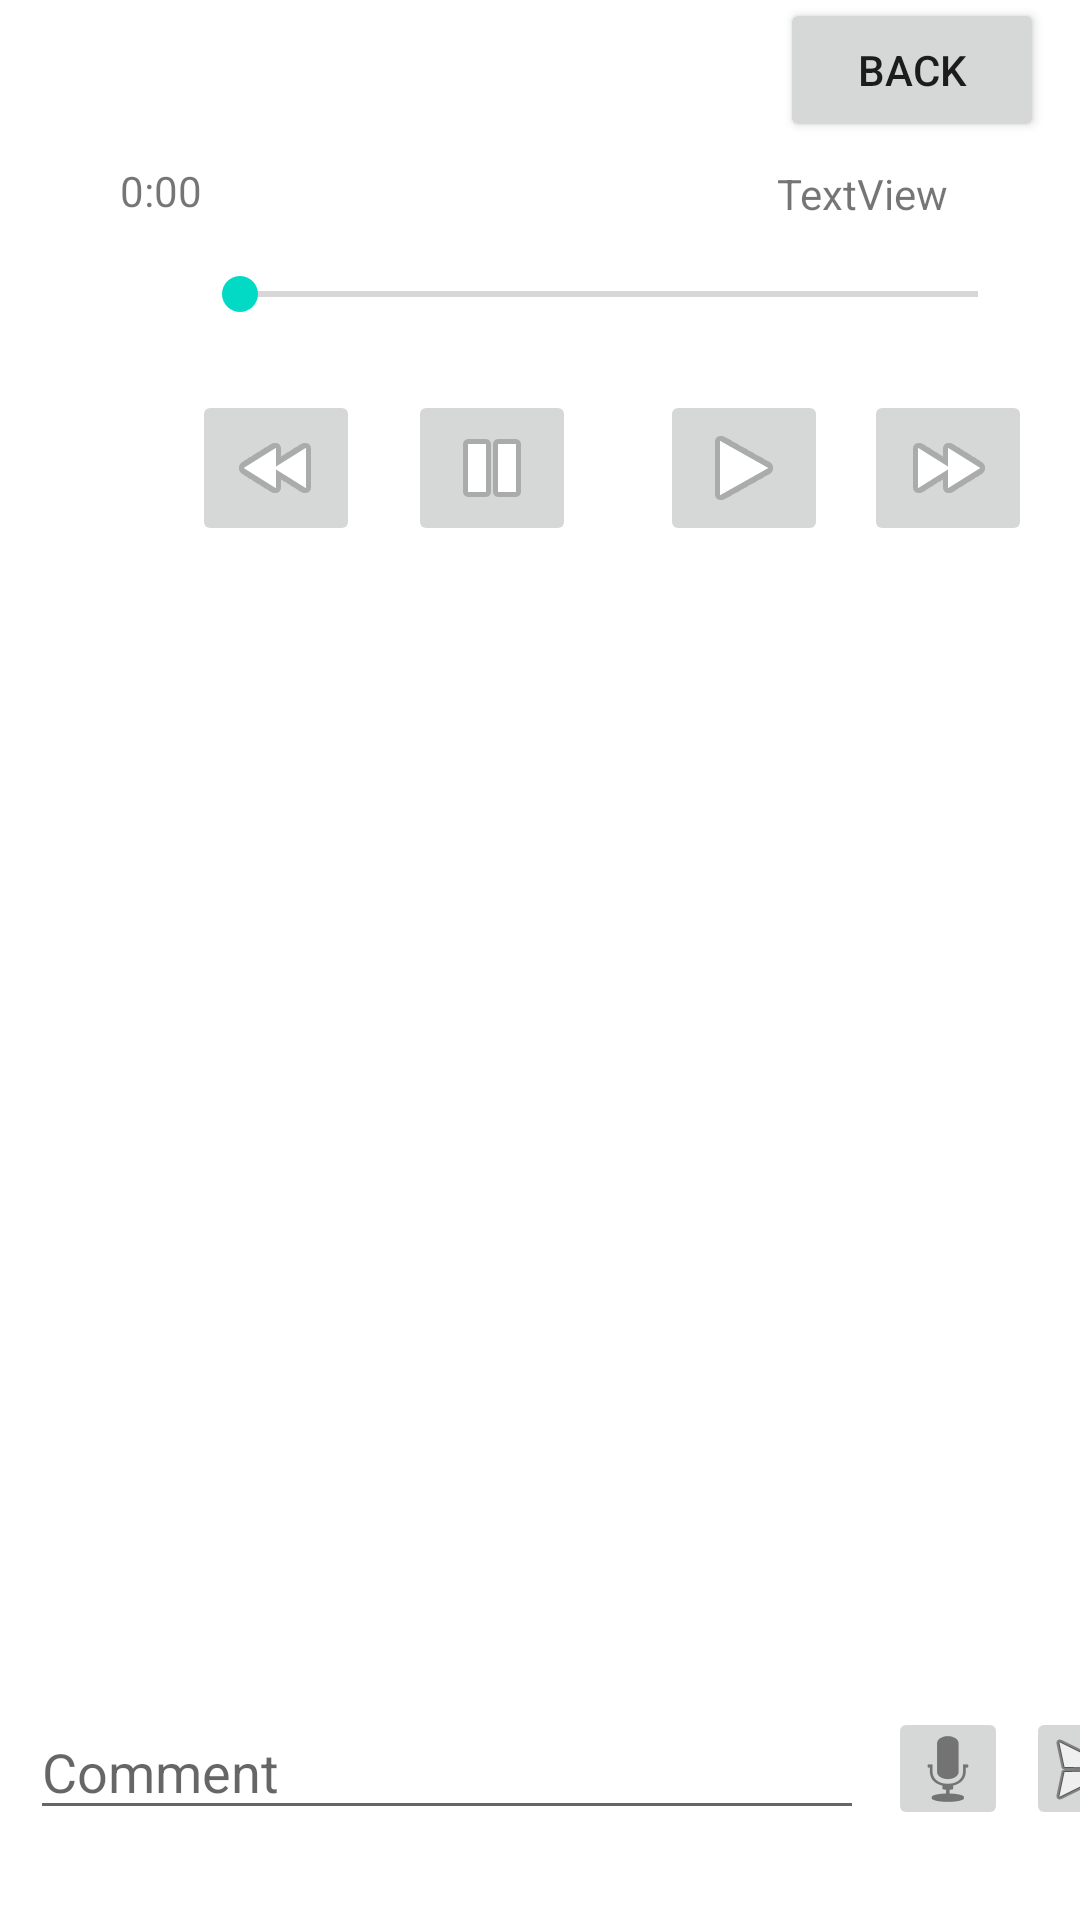

Produce the Android XML layout that renders to this screen, including the resource entries it uses.
<!-- AndroidManifest.xml: application theme Theme.InterviewLogApp -->
<!-- res/layout/activity_replay__command.xml -->
<?xml version="1.0" encoding="utf-8"?>

<androidx.constraintlayout.widget.ConstraintLayout xmlns:android="http://schemas.android.com/apk/res/android"
    xmlns:app="http://schemas.android.com/apk/res-auto"
    xmlns:tools="http://schemas.android.com/tools"
    android:layout_width="match_parent"
    android:layout_height="match_parent"
    android:windowSoftInputMode="adjustPan"
    tools:context=".Replay_Command"
    tools:layout_editor_absoluteY="81dp">

    <SeekBar
        android:id="@+id/seekBar"
        android:layout_width="278dp"
        android:layout_height="32dp"
        android:layout_marginStart="64dp"
        android:layout_marginLeft="64dp"
        android:layout_marginBottom="16dp"
        app:layout_constraintBottom_toTopOf="@+id/play_forward_button"
        app:layout_constraintStart_toStartOf="parent" />

    <ImageButton
        android:id="@+id/play_forward_button"
        android:layout_width="wrap_content"
        android:layout_height="wrap_content"
        android:layout_marginStart="12dp"
        android:layout_marginLeft="12dp"
        android:layout_marginBottom="15dp"
        android:onClick="onReplayClick"
        app:layout_constraintBottom_toTopOf="@+id/clip_grid"
        app:layout_constraintStart_toEndOf="@+id/music_play_button"
        app:srcCompat="@android:drawable/ic_media_ff" />

    <ImageButton
        android:id="@+id/music_play_button"
        android:layout_width="wrap_content"
        android:layout_height="wrap_content"
        android:layout_marginStart="28dp"
        android:layout_marginLeft="28dp"
        android:layout_marginBottom="15dp"
        android:onClick="onReplayClick"
        app:layout_constraintBottom_toTopOf="@+id/clip_grid"
        app:layout_constraintStart_toEndOf="@+id/music_stop_button"
        app:srcCompat="@android:drawable/ic_media_play" />

    <ImageButton
        android:id="@+id/music_stop_button"
        android:layout_width="wrap_content"
        android:layout_height="wrap_content"
        android:layout_marginStart="16dp"
        android:layout_marginLeft="16dp"
        android:layout_marginBottom="15dp"
        android:onClick="onReplayClick"
        app:layout_constraintBottom_toTopOf="@+id/clip_grid"
        app:layout_constraintStart_toEndOf="@+id/play_back_button"
        app:srcCompat="@android:drawable/ic_media_pause" />

    <TextView
        android:id="@+id/PlayerDuration"
        android:layout_width="wrap_content"
        android:layout_height="wrap_content"
        android:layout_marginEnd="44dp"
        android:layout_marginRight="44dp"
        android:layout_marginBottom="8dp"
        android:text="TextView"
        app:layout_constraintBottom_toTopOf="@+id/seekBar"
        app:layout_constraintEnd_toEndOf="parent" />

    <ImageButton
        android:id="@+id/play_back_button"
        android:layout_width="wrap_content"
        android:layout_height="wrap_content"
        android:layout_marginStart="64dp"
        android:layout_marginLeft="64dp"
        android:layout_marginBottom="15dp"
        android:onClick="onReplayClick"
        app:layout_constraintBottom_toTopOf="@+id/clip_grid"
        app:layout_constraintStart_toStartOf="parent"
        app:srcCompat="@android:drawable/ic_media_rew" />

    <TextView
        android:id="@+id/PlayerPosition"
        android:layout_width="wrap_content"
        android:layout_height="wrap_content"
        android:layout_marginStart="40dp"
        android:layout_marginLeft="40dp"
        android:layout_marginBottom="9dp"
        android:text="0:00"
        app:layout_constraintBottom_toTopOf="@+id/seekBar"
        app:layout_constraintStart_toStartOf="parent" />

    <Button
        android:id="@+id/button3"
        android:layout_width="wrap_content"
        android:layout_height="48dp"
        android:layout_marginEnd="12dp"
        android:layout_marginRight="12dp"
        android:layout_marginBottom="8dp"
        android:onClick="onBackClick"
        android:text="Back"
        app:layout_constraintBottom_toTopOf="@+id/PlayerDuration"
        app:layout_constraintEnd_toEndOf="parent" />

    <EditText
        android:id="@+id/TextCommand"
        android:layout_width="278dp"
        android:layout_height="42dp"
        android:layout_marginStart="10dp"
        android:layout_marginLeft="10dp"
        android:layout_marginBottom="30dp"
        android:ems="10"
        android:hint="Comment"
        android:inputType="textPersonName"
        android:onClick="onReplayClick"
        app:layout_constraintBottom_toBottomOf="parent"
        app:layout_constraintStart_toStartOf="parent" />

    <GridView
        android:id="@+id/clip_grid"
        android:layout_width="wrap_content"
        android:layout_height="150dp"
        android:numColumns="1"
        android:verticalSpacing="1dp"
        app:layout_constraintBottom_toTopOf="@+id/comment_grid"
        app:layout_constraintStart_toStartOf="parent" />

    <GridView
        android:id="@+id/comment_grid"
        android:layout_width="wrap_content"
        android:layout_height="188dp"
        android:layout_marginBottom="33dp"
        android:numColumns="1"
        android:verticalSpacing="1dp"
        app:layout_constraintBottom_toTopOf="@+id/TextCommand"
        app:layout_constraintStart_toStartOf="parent" />

    <ImageButton
        android:id="@+id/send_comment_button"
        android:layout_width="40dp"
        android:layout_height="41dp"
        android:layout_marginStart="6dp"
        android:layout_marginLeft="6dp"
        android:layout_marginBottom="30dp"
        android:onClick="onCommentClick"
        app:layout_constraintBottom_toBottomOf="parent"
        app:layout_constraintStart_toEndOf="@+id/imageButton"
        app:srcCompat="@android:drawable/ic_menu_send" />

    <ImageButton
        android:id="@+id/imageButton"
        android:layout_width="40dp"
        android:layout_height="41dp"
        android:layout_marginStart="8dp"
        android:layout_marginLeft="8dp"
        android:layout_marginBottom="30dp"
        android:onClick="onSpeakClick"
        app:layout_constraintBottom_toBottomOf="parent"
        app:layout_constraintStart_toEndOf="@+id/TextCommand"
        app:srcCompat="@android:drawable/ic_btn_speak_now" />

</androidx.constraintlayout.widget.ConstraintLayout>
<!-- resources referenced by this layout -->
<resources>
  <style name="Theme.InterviewLogApp" parent="Theme.MaterialComponents.DayNight.DarkActionBar">
          
          <item name="colorPrimary">#1A508B</item>
          <item name="colorPrimaryVariant">@color/purple_700</item>
          <item name="colorOnPrimary">@color/white</item>
          
          <item name="colorSecondary">@color/teal_200</item>
          <item name="colorSecondaryVariant">@color/teal_700</item>
          <item name="colorOnSecondary">@color/black</item>
          
          <item name="android:statusBarColor" tools:targetApi="l">?attr/colorPrimaryVariant</item>
          
      </style>
  <!-- not gathered from this repository: default colours our renderer supplied (Android Studio template values) -->
  <color name="purple_700">#FF3700B3</color>
  <color name="teal_200">#FF03DAC5</color>
  <color name="teal_700">#FF018786</color>
  <color name="black">#FF000000</color>
  <color name="white">#FFFFFFFF</color>
</resources>
